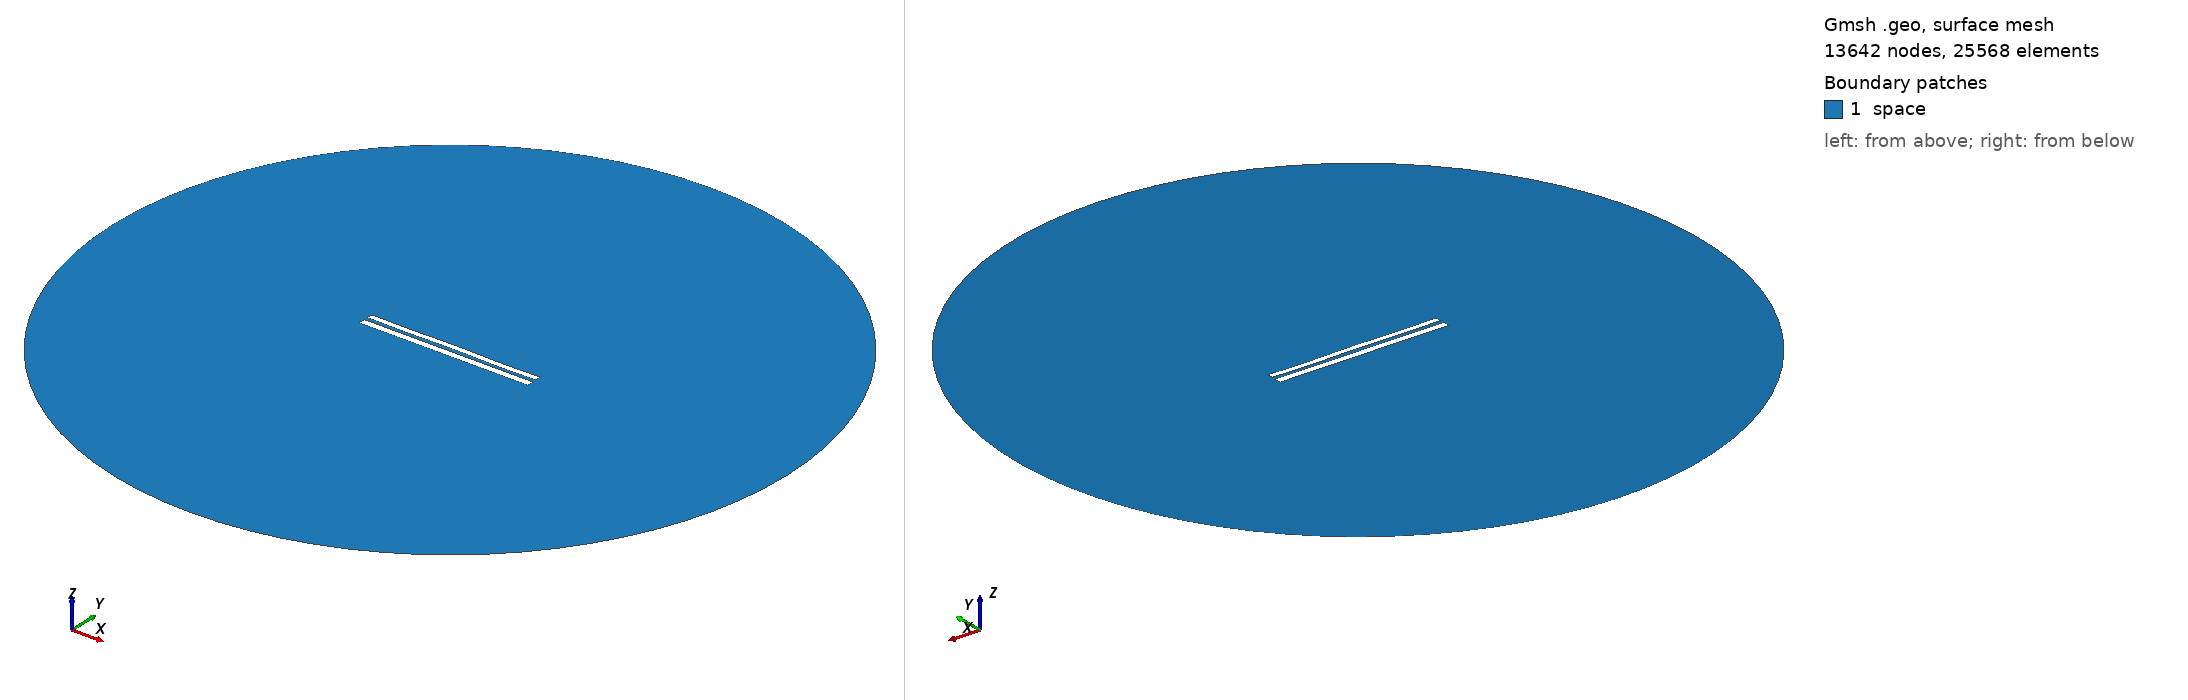

Gmsh geometry script, surface-meshed: 13642 nodes, 25568 surface elements. Boundary patches (legend numbers): 1 space. Left view from above one corner, right view from below the opposite corner. Legend entries are the model's physical surfaces. The drawing asked Gmsh for element sizes between 1% and 20% of the model's largest extent; the script's own settings can give other sizes.

=== 8186.geo (drawn) ===
//---------------------------------------
// Geometry kernel
//---------------------------------------

SetFactory("OpenCASCADE");



//---------------------------------------
// Parameters of the geometry
//---------------------------------------

// Overetch of the upper plate
overetch = 0.25;

// Distance between the plates
distance = 2.25;

// Discretization over the x axis (for the deformation)
nx = 50; 

// Length of the plate
L = 100 - overetch; 

// Number of modes
n = 4; 

// 1st mode coefficient
coeff(1) = -0.15;
beta(1) = 0.596864 * 3.1415926535 / L;

// 2nd mode coefficient
coeff(2) = 0.0;
beta(2) = 1.49418 * 3.1415926535 / L;

// 3rd mode coefficient
coeff(3) = 0.0;
beta(3) = 2.50025 * 3.1415926535 / L;

// 4th mode coefficient
coeff(4) = -0.15;
beta(4) = 3.49999 * 3.1415926535 / L;



//---------------------------------------
// Upper plate (deformed rectangle)
//---------------------------------------

// Coordiantes of the upper plate
xmin = -50;
xmax = 50 - overetch;

// Height of the upper plate
yheight = 4 - 2 * overetch;

// Indexes of the points
UpperID[] = {};
LowerID[] = {};
LeftID[] = {};
RightID[] = {};

// Point index
p = 1;

// Horizontal edges
For i In {1:nx}
    x = xmin + (i-1)*(xmax - xmin)/(nx-1);

    y_bottom = distance / 2 + overetch;
    For j In {1:n}
        C = (Cosh(beta(j)*L) + Cos(beta(j)*L)) / (Sinh(beta(j)*L) + Sin(beta(j)*L));
        y_bottom  = y_bottom + coeff(j) * (Cosh(beta(j)*(x+50)) - Cos(beta(j)*(x+50)) - C * (Sinh(beta(j)*(x+50)) - Sin(beta(j)*(x+50))));
    EndFor

    y_top = y_bottom + yheight;

    Point(p) = {x, y_top, 0, 1.0};
    UpperID[i] = p;
    p = p + 1;

    Point(p) = {x, y_bottom, 0, 1.0};
    LowerID[i] = p;
    p = p + 1;
EndFor

// Create point lists
UpperPts[] = {}; LowerPts[] = {};
For i In {1:nx}
  UpperPts[] += {UpperID[i]};
  LowerPts[] += {LowerID[i]};
EndFor

// Build splines
Spline(1) = {UpperPts[]};
Spline(2) = {LowerPts[]};
Line(3) = {LowerPts[nx-1], UpperPts[nx-1]};
Line(4) = {LowerPts[0], UpperPts[0]};

// Build the plane surface
Curve Loop(1) = {2, 3, -1, -4};
Plane Surface(1) = {1};



//---------------------------------------
// Lower plate (rectangle)
//---------------------------------------

// Vertices
Point(1001) = {-50, -1, 0, 1.0};
Point(1002) = { 50, -1, 0, 1.0};
Point(1003) = { 50,  -5, 0, 1.0};
Point(1004) = {-50,  -5, 0, 1.0};

// Edges
Line(5) = {1001, 1002};
Line(6) = {1002, 1003};
Line(7) = {1003, 1004};
Line(8) = {1004, 1001};

// Plane surface
Line Loop(2) = {5, 6, 7, 8};
Plane Surface(2) = {2}; 



//---------------------------------------
// Outer (fictious) boundary
//---------------------------------------

// Points
Point(1005) = {0, 0, 0};       // Center
Point(1006) = {200, 0, 0};     // Start point
Point(1007) = {0, 200, 0};     // 90 degrees
Point(1008) = {-200, 0, 0};    // 180 degrees
Point(1009) = {0, -200, 0};    // 270 degrees

// Circle arcs (each needs start, center, end)
Circle(9) = {1006, 1005, 1007};
Circle(10) = {1007, 1005, 1008};
Circle(11) = {1008, 1005, 1009};
Circle(12) = {1009, 1005, 1006};

// Plane surface for the entire domain
Curve Loop(3) = {9, 10, 11, 12};
Surface(3) = {3};

// Subtract the plates from the whole domain to obtain the actual domain where we want to solve the equations
BooleanDifference{ Surface{3}; Delete; }{ Surface{1}; Surface{2}; Delete; }




//---------------------------------------
// Transfinite Lines/Curves
//---------------------------------------

// Set the number of points on the boundaries
r = 7;

// Plates
Transfinite Curve {1, 2} = 50*r Using Progression 1;
Transfinite Curve {3, 4} = 2*r Using Progression 1;
Transfinite Line {5, 7} = 50*r Using Progression 1;
Transfinite Line {6, 8} = 2*r Using Progression 1;

// Outer boundary
Transfinite Line {9, 10, 11, 12} = 20 Using Progression 1;



//---------------------------------------
// Physical groups
//---------------------------------------                

// Physical curves (boundaries)
Physical Line("force_segment", 10) = {2};
Physical Line("upper_plate", 11) = {1, 3, 4};
Physical Line("lower_plate", 12) = {5, 6, 7, 8};
Physical Line("boundary", 20) = {9, 10, 11, 12};

// Physical Surfaces
Physical Surface("space", 30) = {3};



//---------------------------------------
// 6. Generate the Mesh
//---------------------------------------

// 2D mesh generation
Mesh 2;
